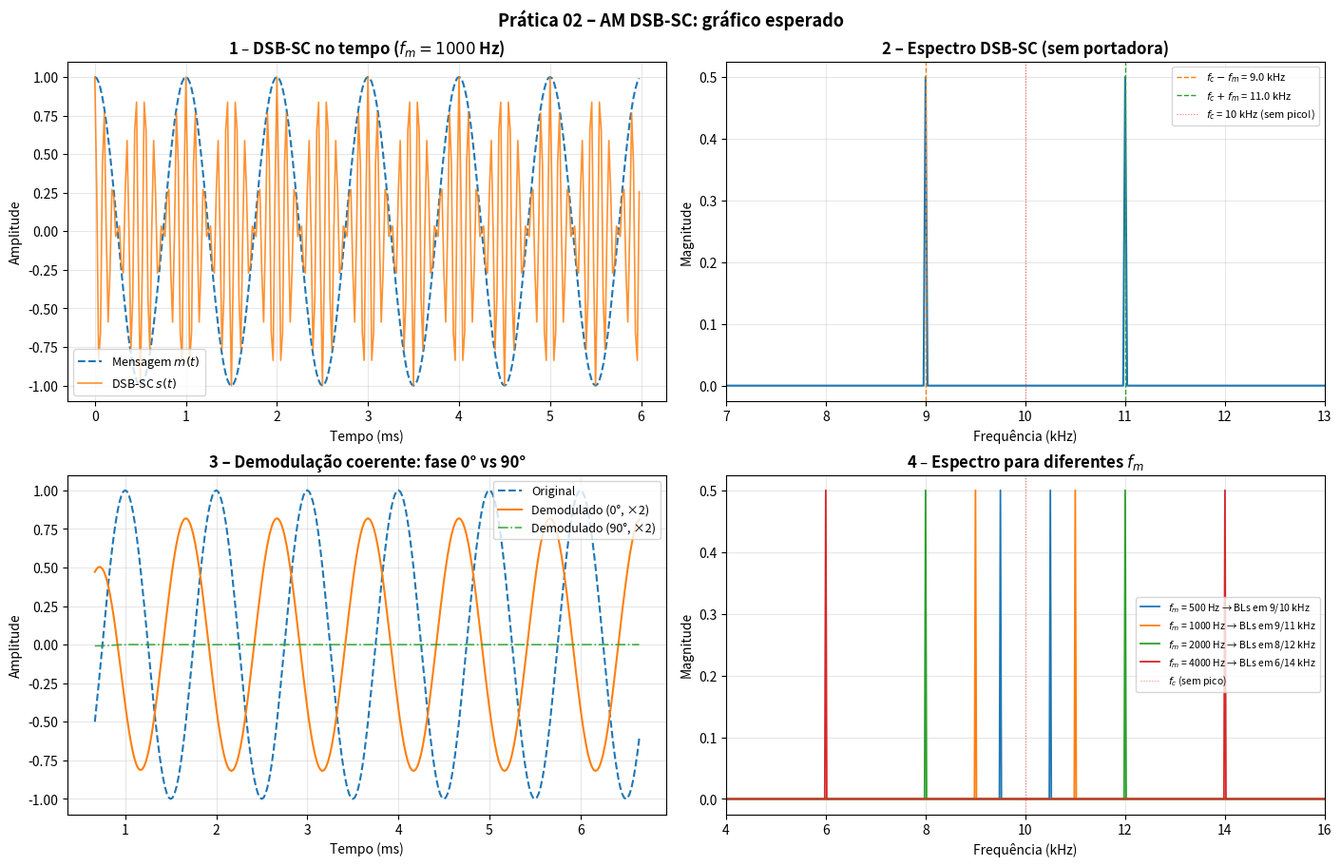

Python code for this plot:
"""
Gráfico esperado -- Prática 02: Modulação AM DSB-SC
Gera 'grafico_esperado.png' com quatro subplots:
  1. Sinal modulado DSB-SC no tempo
  2. Espectro do DSB-SC (sem portadora)
  3. Comparação do sinal demodulado: erro de fase 0° vs 90°
  4. Espectro para diferentes frequências de mensagem
"""

import numpy as np
import matplotlib.pyplot as plt
import matplotlib.gridspec as gridspec

# ------------------------------------------------------------------
# Parâmetros
# ------------------------------------------------------------------
fs = 48_000
fc = 10_000
fm_vals = [500, 1_000, 2_000, 4_000]   # Hz
fm_default = 1_000
Am = 1.0
Ac = 1.0

N = int(0.05 * fs)    # 50 ms de sinal
t = np.arange(N) / fs


def fft_onesided(sig, fs_in):
    spec = np.fft.rfft(sig)
    freqs = np.fft.rfftfreq(len(sig), d=1 / fs_in)
    mag = np.abs(spec) / (len(sig) / 2)
    return freqs, mag


# ------------------------------------------------------------------
# Gerar sinais
# ------------------------------------------------------------------
msg = Am * np.cos(2 * np.pi * fm_default * t)
carrier = Ac * np.cos(2 * np.pi * fc * t)
dsb_sc = msg * carrier

# Demodulação coerente com diferentes erros de fase
def demodulate(s, fc_in, fs_in, phase_rad, cutoff=1500):
    from scipy.signal import firwin, lfilter
    local_osc = np.cos(2 * np.pi * fc_in * np.arange(len(s)) / fs_in + phase_rad)
    mixed = s * local_osc
    ntaps = 65
    h = firwin(ntaps, cutoff / (fs_in / 2), window='hamming')
    return lfilter(h, [1.0], mixed)

try:
    demod_0 = demodulate(dsb_sc, fc, fs, 0.0)
    demod_90 = demodulate(dsb_sc, fc, fs, np.pi / 2)
except ImportError:
    # Se scipy não disponível, usa convolução manual simples
    N_taps = 65
    cutoff_n = 1500.0 / (fs / 2)
    h = np.sinc(cutoff_n * (np.arange(N_taps) - N_taps // 2)) * np.hanning(N_taps)
    h /= h.sum()
    def demod_simple(s, phase_rad):
        lo = np.cos(2 * np.pi * fc * np.arange(len(s)) / fs + phase_rad)
        return np.convolve(s * lo, h, mode='same')
    demod_0 = demod_simple(dsb_sc, 0.0)
    demod_90 = demod_simple(dsb_sc, np.pi / 2)

# ------------------------------------------------------------------
# Figura
# ------------------------------------------------------------------
fig = plt.figure(figsize=(14, 9), constrained_layout=True)
gs = gridspec.GridSpec(2, 2, figure=fig)

# --- 1. Sinal no tempo ---
ax1 = fig.add_subplot(gs[0, 0])
n_show = int(0.006 * fs)   # 6 ms
ax1.plot(t[:n_show] * 1e3, msg[:n_show], label='Mensagem $m(t)$', lw=1.5, ls='--')
ax1.plot(t[:n_show] * 1e3, dsb_sc[:n_show], label='DSB-SC $s(t)$', lw=1.2, alpha=0.85)
ax1.set_title('1 – DSB-SC no tempo ($f_m=1000$ Hz)', fontweight='bold')
ax1.set_xlabel('Tempo (ms)')
ax1.set_ylabel('Amplitude')
ax1.legend(fontsize=9)
ax1.grid(True, alpha=0.3)

# --- 2. Espectro DSB-SC ---
ax2 = fig.add_subplot(gs[0, 1])
f_sig, m_sig = fft_onesided(dsb_sc, fs)
ax2.plot(f_sig / 1e3, m_sig, lw=1.5)
ax2.axvline((fc - fm_default) / 1e3, color='C1', ls='--', lw=1.0,
            label=f'$f_c - f_m$ = {(fc-fm_default)/1000:.1f} kHz')
ax2.axvline((fc + fm_default) / 1e3, color='C2', ls='--', lw=1.0,
            label=f'$f_c + f_m$ = {(fc+fm_default)/1000:.1f} kHz')
ax2.axvline(fc / 1e3, color='red', ls=':', lw=0.8, alpha=0.6,
            label=f'$f_c$ = {fc/1000:.0f} kHz (sem pico!)')
ax2.set_xlim(7, 13)
ax2.set_title('2 – Espectro DSB-SC (sem portadora)', fontweight='bold')
ax2.set_xlabel('Frequência (kHz)')
ax2.set_ylabel('Magnitude')
ax2.legend(fontsize=8)
ax2.grid(True, alpha=0.3)

# --- 3. Demodulação com erro de fase ---
ax3 = fig.add_subplot(gs[1, 0])
delay = 65 // 2   # atraso do filtro FIR
ax3.plot(t[delay:n_show+delay] * 1e3, msg[delay:n_show+delay],
         label='Original', lw=1.5, ls='--')
ax3.plot(t[delay:n_show+delay] * 1e3, demod_0[delay:n_show+delay] * 2,
         label='Demodulado (0°, ×2)', lw=1.5)
ax3.plot(t[delay:n_show+delay] * 1e3, demod_90[delay:n_show+delay] * 2,
         label='Demodulado (90°, ×2)', lw=1.2, ls='-.', alpha=0.85)
ax3.set_title('3 – Demodulação coerente: fase 0° vs 90°', fontweight='bold')
ax3.set_xlabel('Tempo (ms)')
ax3.set_ylabel('Amplitude')
ax3.legend(fontsize=9)
ax3.grid(True, alpha=0.3)

# --- 4. Espectro para diferentes fm ---
ax4 = fig.add_subplot(gs[1, 1])
colors = ['C0', 'C1', 'C2', 'C3']
for fm_i, color in zip(fm_vals, colors):
    dsb_i = Am * np.cos(2 * np.pi * fm_i * t) * carrier
    f_i, m_i = fft_onesided(dsb_i, fs)
    ax4.plot(f_i / 1e3, m_i, color=color, lw=1.3,
             label=f'$f_m$ = {fm_i} Hz → BLs em {(fc-fm_i)//1000:.0f}/{(fc+fm_i)//1000:.0f} kHz')
ax4.axvline(fc / 1e3, color='red', ls=':', lw=0.8, alpha=0.5, label='$f_c$ (sem pico)')
ax4.set_xlim(4, 16)
ax4.set_title('4 – Espectro para diferentes $f_m$', fontweight='bold')
ax4.set_xlabel('Frequência (kHz)')
ax4.set_ylabel('Magnitude')
ax4.legend(fontsize=7.5)
ax4.grid(True, alpha=0.3)

fig.suptitle('Prática 02 – AM DSB-SC: gráfico esperado',
             fontsize=13, fontweight='bold')
fig.savefig('grafico_esperado.png', dpi=180, bbox_inches='tight')
print('Salvo: grafico_esperado.png')
